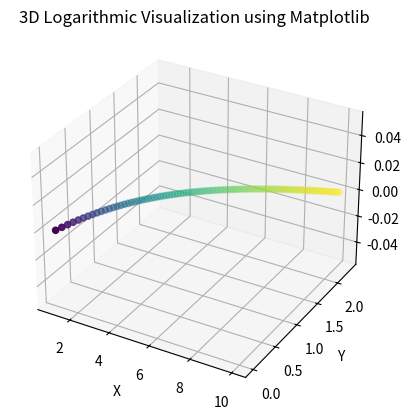

The matplotlib source for this figure:
import numpy as np
import matplotlib.pyplot as plt
from mpl_toolkits.mplot3d import Axes3D

# Generate data for visualization
x = np.linspace(1, 10, 100)
y = np.log(x)

# Create a 3D plot
fig = plt.figure()
ax = fig.add_subplot(111, projection='3d')
ax.scatter(x, y, np.zeros_like(x), c=y, cmap='viridis', marker='o')
ax.set_xlabel('X')
ax.set_ylabel('Y')
ax.set_zlabel('Z')

# Add a title and show the plot
plt.title('3D Logarithmic Visualization using Matplotlib')
plt.show()
